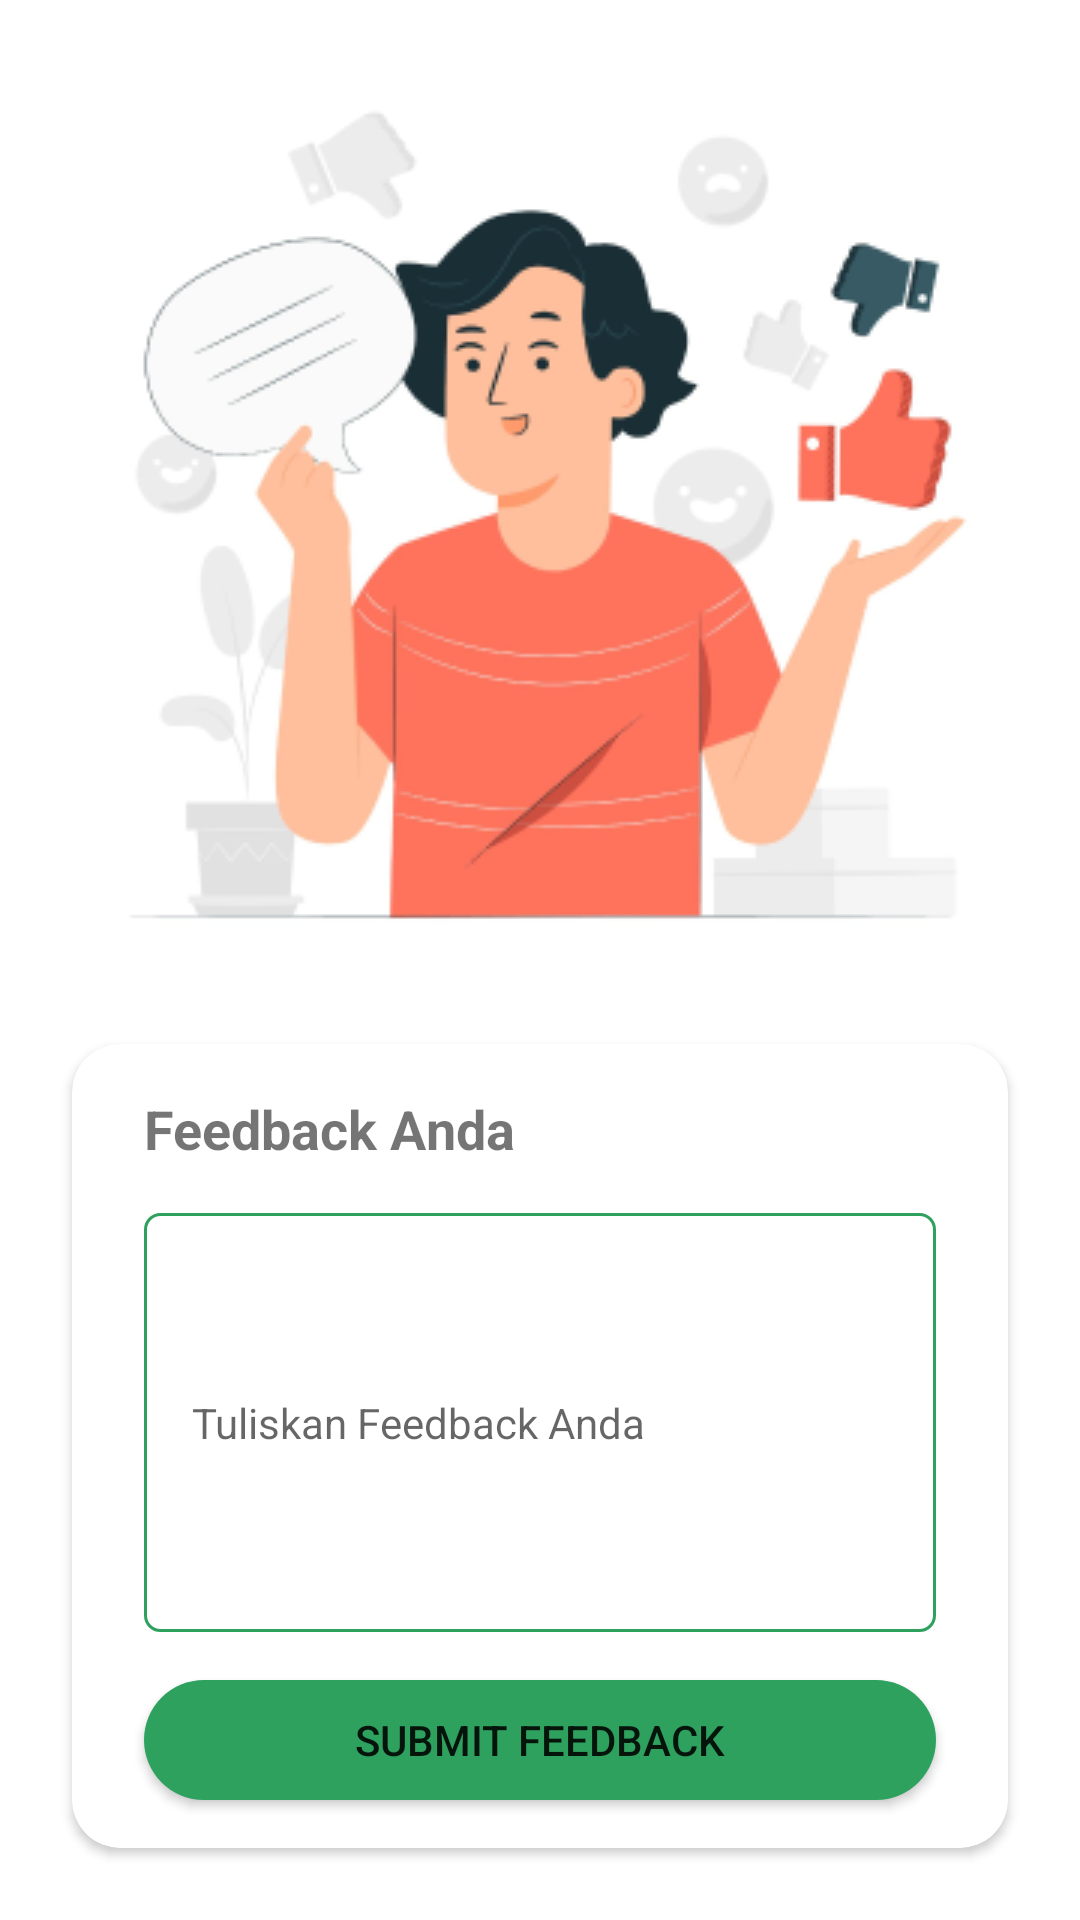

Here is an Android app screen rendered from its layout file. Give the layout XML and the strings, colors and styles it references.
<!-- AndroidManifest.xml: application theme Theme.Capstone -->
<!-- res/layout/fragment_feedback.xml -->
<?xml version="1.0" encoding="utf-8"?>
<androidx.constraintlayout.widget.ConstraintLayout xmlns:android="http://schemas.android.com/apk/res/android"
    xmlns:app="http://schemas.android.com/apk/res-auto"
    xmlns:tools="http://schemas.android.com/tools"
    android:layout_width="match_parent"
    android:layout_height="match_parent"
    tools:context=".mainpage.ui.feedback.FeedbackFragment">

    <ImageView
        android:id="@+id/imageFeedback"
        android:layout_width="match_parent"
        android:layout_height="wrap_content"
        android:src="@drawable/ic_feedback"
        android:layout_marginTop="24dp"
        android:layout_marginStart="24dp"
        android:layout_marginEnd="24dp"
        app:layout_constraintTop_toTopOf="parent"
        app:layout_constraintStart_toStartOf="parent"
        app:layout_constraintEnd_toEndOf="parent"/>

    <androidx.cardview.widget.CardView
        android:layout_width="match_parent"
        android:layout_height="0dp"
        android:layout_marginTop="24dp"
        android:layout_marginStart="24dp"
        android:layout_marginEnd="24dp"
        android:layout_marginBottom="24dp"
        app:cardCornerRadius="16dp"
        app:layout_constraintTop_toBottomOf="@id/imageFeedback"
        app:layout_constraintStart_toStartOf="parent"
        app:layout_constraintEnd_toEndOf="parent"
        app:layout_constraintBottom_toBottomOf="parent">

        <RelativeLayout
            android:layout_width="match_parent"
            android:layout_height="match_parent">

            <TextView
                android:id="@+id/yourFeedback"
                android:layout_width="wrap_content"
                android:layout_height="wrap_content"
                android:layout_marginTop="16dp"
                android:layout_marginStart="24dp"
                android:text="@string/your_feedback"
                android:textSize="18sp"
                android:textStyle="bold"/>

            <EditText
                android:id="@+id/editTextFeedback"
                android:layout_width="match_parent"
                android:layout_height="100dp"
                android:hint="@string/write_feedback"
                android:textSize="14sp"
                android:padding="16dp"
                android:layout_marginStart="24dp"
                android:layout_marginEnd="24dp"
                android:layout_marginTop="16dp"
                android:layout_marginBottom="16dp"
                android:layout_above="@id/buttonSubmitFeedback"
                android:background="@drawable/edit_text_feedback"
                android:layout_below="@id/yourFeedback"/>
            
            <Button
                android:id="@+id/buttonSubmitFeedback"
                android:layout_width="match_parent"
                android:layout_height="40dp"
                android:text="@string/submit_feedback"
                android:textAlignment="center"
                android:layout_alignParentBottom="true"
                android:layout_marginStart="24dp"
                android:layout_marginEnd="24dp"
                android:layout_marginBottom="16dp"
                android:background="@drawable/button" />
        </RelativeLayout>
    </androidx.cardview.widget.CardView>
</androidx.constraintlayout.widget.ConstraintLayout>
<!-- resources referenced by this layout -->
<resources>
  <!-- drawable button (drawable) -->
  <?xml version="1.0" encoding="utf-8"?>
  <shape xmlns:android="http://schemas.android.com/apk/res/android"
      android:shape="rectangle">
      
      <solid android:color="#2EA15E"/>
      <corners android:radius="100dp"/>
  </shape>
  <!-- drawable edit_text_feedback (drawable) -->
  <?xml version="1.0" encoding="utf-8"?>
  <shape
      xmlns:android="http://schemas.android.com/apk/res/android"
      android:shape="rectangle">
      <solid
          android:color="@android:color/transparent"/>
  
      <corners
          android:radius="5dp"/>
      <stroke
          android:color="#2EA15E"
          android:width="1dp"/>
  </shape>
  <!-- drawable ic_feedback: png bitmap (drawable, 42996 bytes) -->
  <string name="submit_feedback">Submit Feedback</string>
  <string name="write_feedback">Tuliskan Feedback Anda</string>
  <string name="your_feedback">Feedback Anda</string>
  <style name="Theme.Capstone" parent="Theme.MaterialComponents.DayNight.DarkActionBar">
          
          <item name="colorPrimary">@color/green</item>
          <item name="colorPrimaryVariant">@color/secondary_green</item>
          <item name="colorOnPrimary">@color/white</item>
          
          <item name="colorSecondary">@color/teal_200</item>
          <item name="colorSecondaryVariant">@color/teal_700</item>
          <item name="colorOnSecondary">@color/black</item>
          
          <item name="android:statusBarColor">?attr/colorPrimaryVariant</item>
          
      </style>
  <color name="green">#2EA15E</color>
  <color name="secondary_green">#219250</color>
  <color name="white">#FFFFFFFF</color>
  <color name="teal_200">#FF03DAC5</color>
  <color name="teal_700">#FF018786</color>
  <color name="black">#FF000000</color>
</resources>
